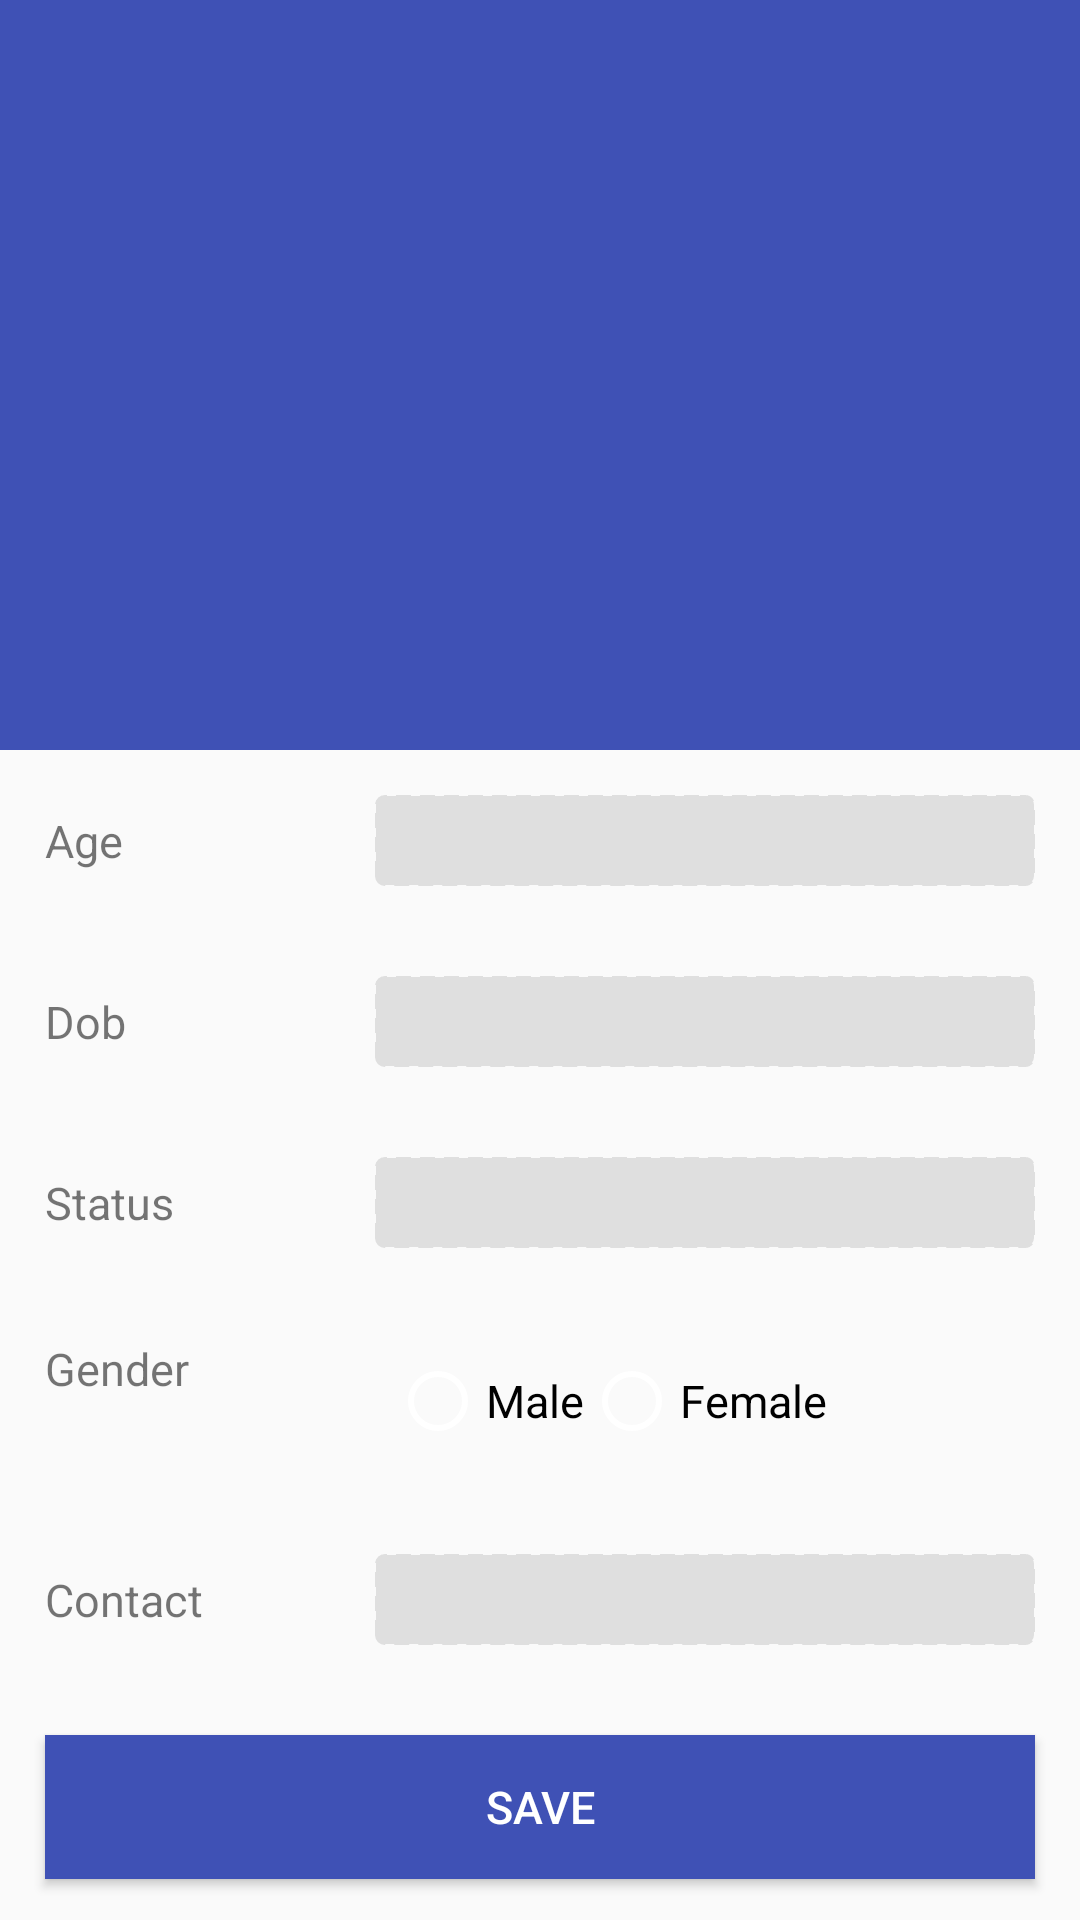

The Android layout XML behind this screen, and the referenced resources:
<!-- AndroidManifest.xml: activity theme AppTheme.Toolbar -->
<!-- res/layout/activity_profile_details.xml -->
<?xml version="1.0" encoding="utf-8"?>
<android.support.design.widget.CoordinatorLayout xmlns:android="http://schemas.android.com/apk/res/android"
    xmlns:app="http://schemas.android.com/apk/res-auto"
    android:id="@+id/main_content"
    android:layout_width="match_parent"
    android:layout_height="match_parent"
    android:fitsSystemWindows="true">

    <android.support.design.widget.AppBarLayout
        android:id="@+id/appbar"
        android:layout_width="match_parent"
        android:layout_height="@dimen/image_post_height"
        android:fitsSystemWindows="true"
        android:theme="@style/ThemeOverlay.AppCompat.Dark.ActionBar">

        <android.support.design.widget.CollapsingToolbarLayout
            android:id="@+id/collapsing_toolbar"
            android:layout_width="match_parent"
            android:layout_height="match_parent"
            android:fitsSystemWindows="true"
            app:contentScrim="?attr/colorPrimary"
            app:expandedTitleGravity="center|bottom"
            app:layout_scrollFlags="scroll|exitUntilCollapsed">

            <RelativeLayout
                android:layout_width="match_parent"
                android:layout_height="match_parent"
                app:layout_collapseMode="parallax">

                <ImageView
                    android:id="@+id/ivBackdrop"
                    android:layout_width="match_parent"
                    android:layout_height="match_parent"
                    android:fitsSystemWindows="true"
                    android:scaleType="centerCrop"
                     />

            </RelativeLayout>

            <android.support.v7.widget.Toolbar
                android:id="@+id/toolbar"
                android:layout_width="match_parent"
                android:layout_height="?attr/actionBarSize"
                app:layout_collapseMode="pin"
                app:popupTheme="@style/ThemeOverlay.AppCompat.Light" />

        </android.support.design.widget.CollapsingToolbarLayout>

    </android.support.design.widget.AppBarLayout>

    <android.support.v4.widget.NestedScrollView
        android:id="@+id/scroll"
        android:layout_width="match_parent"
        android:layout_height="match_parent"
        android:background="@null"
        android:scrollbars="none"
        app:layout_behavior="@string/appbar_scrolling_view_behavior">

        <LinearLayout
            android:layout_width="match_parent"
            android:layout_height="wrap_content"
            android:orientation="vertical">

            <LinearLayout
                android:layout_width="match_parent"
                android:layout_height="wrap_content"
                android:layout_margin="15dp"
                android:orientation="horizontal"
                android:weightSum="3">

                <TextView
                    android:layout_width="0dp"
                    android:layout_height="wrap_content"
                    android:layout_weight="1"
                    android:text="@string/age"
                    android:textSize="@dimen/profile_age_text_size" />

                <EditText
                    android:id="@+id/etAge"
                    android:layout_width="0dp"
                    android:layout_height="wrap_content"
                    android:layout_weight="2"
                    android:background="@drawable/background_edit_field"
                    android:inputType="number"
                    android:maxLines="1"
                    android:padding="5dp"
                    android:textSize="@dimen/profile_age_text_size" />

            </LinearLayout>

            <LinearLayout
                android:layout_width="match_parent"
                android:layout_height="wrap_content"
                android:layout_margin="15dp"
                android:orientation="horizontal"
                android:weightSum="3">

                <TextView
                    android:layout_width="0dp"
                    android:layout_height="wrap_content"
                    android:layout_weight="1"
                    android:text="@string/dob"
                    android:textSize="@dimen/profile_age_text_size" />

                <TextView
                    android:id="@+id/tvDOb"
                    android:layout_width="0dp"
                    android:layout_height="wrap_content"
                    android:layout_weight="2"
                    android:background="@drawable/background_edit_field"
                    android:maxLines="1"
                    android:padding="5dp"
                    android:textSize="@dimen/profile_age_text_size" />

            </LinearLayout>

            <LinearLayout
                android:layout_width="match_parent"
                android:layout_height="wrap_content"
                android:layout_margin="15dp"
                android:orientation="horizontal"
                android:weightSum="3">

                <TextView
                    android:layout_width="0dp"
                    android:layout_height="wrap_content"
                    android:layout_weight="1"
                    android:text="@string/status"
                    android:textSize="@dimen/profile_age_text_size" />

                <EditText
                    android:id="@+id/etStatus"
                    android:layout_width="0dp"
                    android:layout_height="wrap_content"
                    android:layout_weight="2"
                    android:background="@drawable/background_edit_field"
                    android:maxLines="1"
                    android:padding="5dp"
                    android:textSize="@dimen/profile_age_text_size" />

            </LinearLayout>

            <LinearLayout
                android:layout_width="match_parent"
                android:layout_height="wrap_content"
                android:layout_margin="15dp"
                android:orientation="horizontal"
                android:weightSum="3">

                <TextView
                    android:layout_width="0dp"
                    android:layout_height="wrap_content"
                    android:layout_weight="1"
                    android:text="@string/gender"
                    android:textSize="@dimen/profile_age_text_size" />

                <RadioGroup
                    android:id="@+id/radioGroup"
                    android:layout_width="0dp"
                    android:layout_height="wrap_content"
                    android:layout_weight="2"
                    android:orientation="horizontal"
                    android:padding="5dp">

                    <RadioButton
                        android:id="@+id/rbMale"
                        android:layout_width="wrap_content"
                        android:layout_height="wrap_content"
                        android:text="Male"
                        android:textSize="@dimen/profile_age_text_size" />

                    <RadioButton
                        android:id="@+id/rbFemale"
                        android:layout_width="wrap_content"
                        android:layout_height="wrap_content"
                        android:text="Female"
                        android:textSize="@dimen/profile_age_text_size" />

                </RadioGroup>

            </LinearLayout>

            <LinearLayout
                android:layout_width="match_parent"
                android:layout_height="wrap_content"
                android:layout_margin="15dp"
                android:orientation="horizontal"
                android:weightSum="3">

                <TextView
                    android:layout_width="0dp"
                    android:layout_height="wrap_content"
                    android:layout_weight="1"
                    android:text="@string/Contact"
                    android:textSize="@dimen/profile_age_text_size" />

                <EditText
                    android:id="@+id/etContact"
                    android:layout_width="0dp"
                    android:layout_height="wrap_content"
                    android:layout_weight="2"
                    android:background="@drawable/background_edit_field"
                    android:inputType="phone"
                    android:maxLines="1"
                    android:padding="5dp"
                    android:textSize="@dimen/profile_age_text_size" />

            </LinearLayout>

            <Button
                android:id="@+id/btnSave"
                android:layout_width="match_parent"
                android:layout_height="wrap_content"
                android:layout_margin="15dp"
                android:background="@color/colorPrimary"
                android:text="SAVE"
                android:textColor="@color/white"
                android:textSize="@dimen/profile_age_text_size" />

        </LinearLayout>

    </android.support.v4.widget.NestedScrollView>

</android.support.design.widget.CoordinatorLayout>
<!-- resources referenced by this layout -->
<resources>
  <color name="colorPrimary">#3F51B5</color>
  <color name="white">#ffffff</color>
  <dimen name="image_post_height">250dp</dimen>
  <dimen name="profile_age_text_size">15sp</dimen>
  <!-- drawable background_edit_field (drawable) -->
  <shape xmlns:android="http://schemas.android.com/apk/res/android"
      android:shape="rectangle">
  
      <corners android:radius="3dp" />
      <solid android:color="@color/grey"/>
      <stroke
          android:width="0.5dp"
          android:color="@color/grey"
          android:dashGap="3dp"
          android:dashWidth="5dp" />
  
  </shape>
  <string name="Contact">Contact</string>
  <string name="age">Age</string>
  <string name="dob">Dob</string>
  <string name="gender">Gender</string>
  <string name="status">Status</string>
  <style name="AppTheme.Toolbar" parent="Theme.AppCompat.Light.NoActionBar">
  
          <item name="colorPrimary">@color/colorPrimary</item>
          <item name="colorPrimaryDark">@color/colorPrimaryDark</item>
          <item name="colorAccent">@color/colorAccent</item>
          <item name="colorControlNormal">@color/white</item>
      </style>
  <color name="grey">#dfdfdf</color>
  <color name="colorPrimaryDark">#303F9F</color>
  <color name="colorAccent">#FF4081</color>
</resources>
